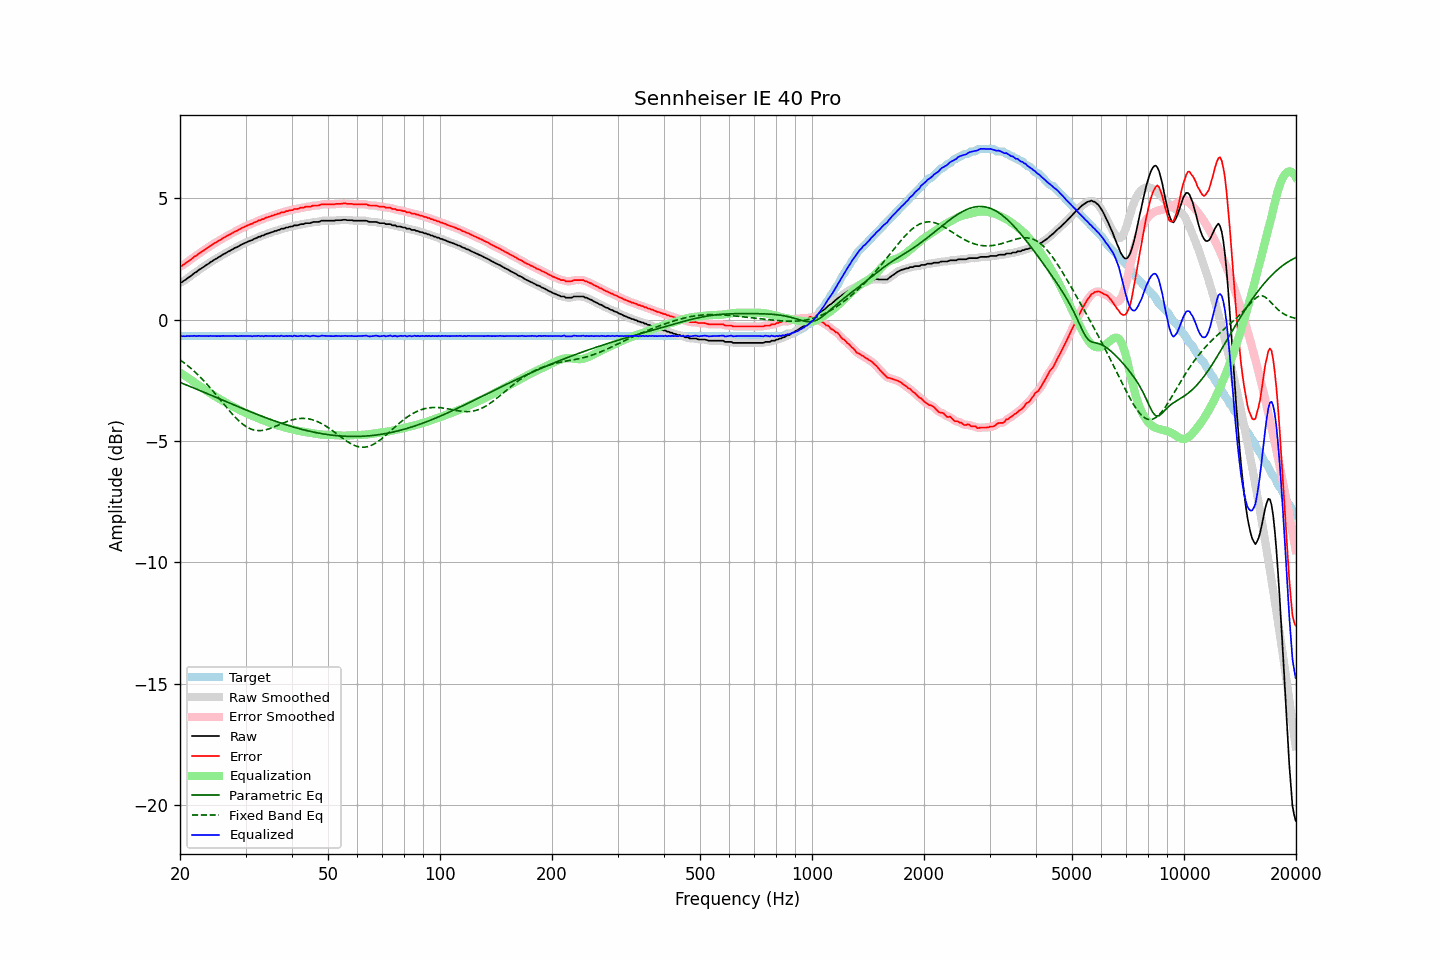

The table this chart was drawn from, first rows:
frequency, raw, error, smoothed, error_smoothed, equalization, parametric_eq, fixed_band_eq, equalized_raw, equalized_smoothed, target
20.00, 1.52, 2.20, 1.51, 2.19, -2.18, -2.59, -1.65, -0.65, -0.66, -0.68
20.20, 1.53, 2.21, 1.55, 2.22, -2.22, -2.61, -1.70, -0.69, -0.67, -0.68
20.40, 1.58, 2.26, 1.58, 2.26, -2.26, -2.64, -1.75, -0.68, -0.68, -0.68
20.61, 1.62, 2.30, 1.62, 2.30, -2.31, -2.67, -1.80, -0.69, -0.68, -0.68
20.81, 1.67, 2.35, 1.67, 2.35, -2.35, -2.69, -1.85, -0.68, -0.68, -0.68
21.02, 1.72, 2.40, 1.72, 2.39, -2.40, -2.72, -1.91, -0.67, -0.68, -0.68
21.23, 1.76, 2.44, 1.76, 2.44, -2.44, -2.75, -1.96, -0.68, -0.68, -0.68
21.44, 1.81, 2.49, 1.82, 2.49, -2.49, -2.77, -2.02, -0.68, -0.67, -0.68
21.66, 1.86, 2.54, 1.86, 2.54, -2.54, -2.80, -2.08, -0.68, -0.67, -0.68
21.87, 1.92, 2.60, 1.91, 2.59, -2.59, -2.83, -2.14, -0.66, -0.67, -0.68
22.09, 1.95, 2.63, 1.96, 2.64, -2.63, -2.86, -2.20, -0.68, -0.67, -0.68
22.31, 2.00, 2.68, 2.01, 2.68, -2.68, -2.88, -2.26, -0.68, -0.67, -0.68
22.54, 2.06, 2.74, 2.05, 2.73, -2.73, -2.91, -2.33, -0.67, -0.68, -0.68
22.76, 2.09, 2.77, 2.10, 2.77, -2.77, -2.94, -2.39, -0.68, -0.67, -0.68
22.99, 2.14, 2.82, 2.14, 2.82, -2.82, -2.97, -2.46, -0.67, -0.67, -0.68
23.22, 2.18, 2.86, 2.18, 2.86, -2.86, -2.99, -2.53, -0.68, -0.68, -0.68
23.45, 2.23, 2.91, 2.23, 2.90, -2.91, -3.02, -2.60, -0.67, -0.68, -0.68
23.69, 2.27, 2.95, 2.27, 2.95, -2.95, -3.05, -2.68, -0.68, -0.68, -0.68
23.92, 2.31, 2.99, 2.32, 2.99, -2.99, -3.08, -2.75, -0.68, -0.68, -0.68
24.16, 2.37, 3.05, 2.36, 3.04, -3.04, -3.10, -2.82, -0.67, -0.67, -0.68
24.40, 2.40, 3.08, 2.41, 3.08, -3.08, -3.13, -2.90, -0.68, -0.67, -0.68
24.65, 2.45, 3.13, 2.45, 3.13, -3.12, -3.16, -2.98, -0.67, -0.67, -0.68
24.89, 2.49, 3.17, 2.49, 3.16, -3.16, -3.19, -3.06, -0.67, -0.68, -0.68
25.14, 2.52, 3.20, 2.53, 3.20, -3.21, -3.22, -3.14, -0.68, -0.68, -0.68
25.39, 2.57, 3.25, 2.57, 3.24, -3.25, -3.25, -3.22, -0.67, -0.68, -0.68
25.65, 2.60, 3.28, 2.61, 3.28, -3.28, -3.27, -3.30, -0.68, -0.68, -0.68
25.91, 2.65, 3.33, 2.65, 3.32, -3.32, -3.30, -3.38, -0.67, -0.67, -0.68
26.16, 2.69, 3.37, 2.69, 3.36, -3.36, -3.33, -3.46, -0.67, -0.67, -0.68
26.43, 2.72, 3.40, 2.73, 3.40, -3.40, -3.36, -3.54, -0.68, -0.67, -0.68
26.69, 2.76, 3.44, 2.76, 3.44, -3.44, -3.39, -3.62, -0.68, -0.68, -0.68
26.96, 2.80, 3.48, 2.80, 3.47, -3.47, -3.41, -3.70, -0.67, -0.68, -0.68
27.23, 2.83, 3.51, 2.83, 3.51, -3.51, -3.44, -3.78, -0.68, -0.68, -0.68
27.50, 2.87, 3.55, 2.87, 3.55, -3.55, -3.47, -3.85, -0.67, -0.67, -0.68
27.77, 2.90, 3.58, 2.91, 3.58, -3.58, -3.50, -3.92, -0.68, -0.67, -0.68
28.05, 2.95, 3.63, 2.94, 3.62, -3.62, -3.53, -4.00, -0.66, -0.67, -0.68
28.33, 2.97, 3.65, 2.97, 3.65, -3.65, -3.55, -4.06, -0.68, -0.68, -0.68
28.62, 3.00, 3.68, 3.01, 3.68, -3.69, -3.58, -4.13, -0.68, -0.68, -0.68
28.90, 3.04, 3.72, 3.04, 3.72, -3.72, -3.61, -4.19, -0.68, -0.68, -0.68
29.19, 3.08, 3.76, 3.08, 3.75, -3.75, -3.64, -4.25, -0.67, -0.67, -0.68
29.48, 3.11, 3.79, 3.11, 3.79, -3.78, -3.66, -4.30, -0.67, -0.67, -0.68
29.78, 3.14, 3.82, 3.14, 3.82, -3.82, -3.69, -4.35, -0.67, -0.67, -0.68
30.08, 3.17, 3.85, 3.17, 3.85, -3.85, -3.72, -4.40, -0.67, -0.67, -0.68
30.38, 3.20, 3.88, 3.20, 3.88, -3.88, -3.75, -4.44, -0.67, -0.67, -0.68
30.68, 3.23, 3.91, 3.23, 3.90, -3.91, -3.77, -4.47, -0.67, -0.68, -0.68
30.99, 3.26, 3.94, 3.26, 3.93, -3.93, -3.80, -4.50, -0.67, -0.68, -0.68
31.30, 3.27, 3.95, 3.28, 3.96, -3.96, -3.83, -4.53, -0.69, -0.68, -0.68
31.61, 3.32, 4.00, 3.31, 3.99, -3.99, -3.85, -4.55, -0.67, -0.68, -0.68
31.93, 3.34, 4.02, 3.35, 4.02, -4.02, -3.88, -4.56, -0.68, -0.67, -0.68
32.24, 3.37, 4.05, 3.37, 4.05, -4.05, -3.90, -4.57, -0.67, -0.67, -0.68
32.57, 3.41, 4.09, 3.40, 4.08, -4.07, -3.93, -4.57, -0.66, -0.67, -0.68
32.89, 3.41, 4.09, 3.43, 4.10, -4.10, -3.96, -4.57, -0.69, -0.68, -0.68
33.22, 3.46, 4.14, 3.45, 4.13, -4.13, -3.98, -4.56, -0.67, -0.68, -0.68
33.55, 3.46, 4.14, 3.48, 4.15, -4.15, -4.01, -4.56, -0.69, -0.68, -0.68
33.89, 3.51, 4.19, 3.51, 4.18, -4.18, -4.03, -4.54, -0.67, -0.67, -0.68
34.23, 3.53, 4.21, 3.53, 4.20, -4.20, -4.06, -4.53, -0.67, -0.67, -0.68
34.57, 3.55, 4.23, 3.56, 4.23, -4.23, -4.08, -4.50, -0.67, -0.67, -0.68
34.92, 3.57, 4.25, 3.57, 4.25, -4.25, -4.10, -4.48, -0.68, -0.68, -0.68
35.27, 3.60, 4.28, 3.60, 4.27, -4.27, -4.13, -4.46, -0.67, -0.68, -0.68
35.62, 3.61, 4.29, 3.62, 4.29, -4.30, -4.15, -4.43, -0.68, -0.68, -0.68
35.97, 3.65, 4.33, 3.64, 4.32, -4.32, -4.18, -4.40, -0.67, -0.67, -0.68
... 635 more rows
